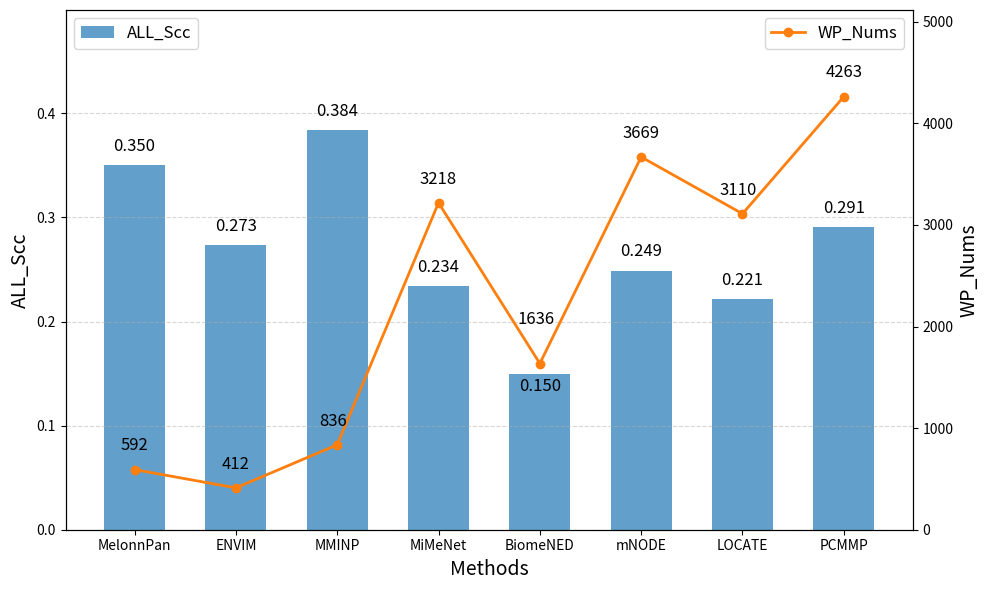

This chart was generated by the following Python code: (Note: this script raises an exception after producing the figure.)
import matplotlib.pyplot as plt
import numpy as np

# 数据
methods = ["MelonnPan", "ENVIM", "MMINP", "MiMeNet", "BiomeNED", "mNODE", "LOCATE", "PCMMP"]
all_scc = [0.3501, 0.2731, 0.384, 0.234, 0.1497, 0.2487, 0.2213, 0.2906]
wp_nums = [592, 412, 836, 3218, 1636, 3669, 3110, 4263]

# 颜色设置
bar_color = "#1f77b4"  # 蓝色（柱状图）
line_color = "#ff7f0e"  # 橙色（折线图）
text_color="#000000"

fig, ax1 = plt.subplots(figsize=(10, 6))

# 柱状图（ALL_Scc）
bars = ax1.bar(methods, all_scc, color=bar_color, alpha=0.7, label="ALL_Scc", width=0.6)
ax1.set_ylabel("ALL_Scc", fontsize=14, color=text_color)
ax1.set_ylim(0, max(all_scc) * 1.3)
ax1.tick_params(axis='y', labelcolor=text_color)

# 在柱形图上方标注 ALL_Scc 值，并针对 BiomeNED 调整位置
for i, (bar, value) in enumerate(zip(bars, all_scc)):
    offset = -0.02 if methods[i] == "BiomeNED" else 0.01  # BiomeNED 上移避免重叠
    ax1.text(bar.get_x() + bar.get_width()/2, bar.get_height() + offset, f"{value:.3f}",
             ha='center', va='bottom', fontsize=12, color=text_color)

# 次坐标轴（折线图 WP_Nums）
ax2 = ax1.twinx()
ax2.plot(methods, wp_nums, color=line_color, marker="o", linestyle="-", linewidth=2, markersize=6, label="WP_Nums")
ax2.set_ylabel("WP_Nums", fontsize=14, color=text_color)
ax2.set_ylim(0, max(wp_nums) * 1.2)
ax2.tick_params(axis='y', labelcolor=text_color)

# 在折线图节点处标注 WP_Nums 值，并调整 MiMeNet 和 BiomeNED 避免重叠
for i, value in enumerate(wp_nums):
    y_offset = 350 if methods[i] in ["BiomeNED"] else 150
    x_offset = -0.04 if methods[i] in ["BiomeNED","MMINP","LOCATE"] else 0  # BiomeNED 右偏一点，避免重叠
    ax2.text(i + x_offset, value + y_offset, f"{value}", ha='center', va='bottom', fontsize=12, color=text_color)

# 网格
ax1.grid(axis='y', linestyle="--", alpha=0.5)

# 标题和标签
# plt.title("Comparison of ALL_Scc and WP_Nums Across Methods", fontsize=14, fontweight='bold')
ax1.set_xlabel("Methods", fontsize=14)  # 添加 X 轴标题

# 图例
ax1.legend(loc="upper left", fontsize=12)
ax2.legend(loc="upper right", fontsize=12)

# 调整布局
plt.tight_layout()

# 保存图表（SVG 格式）
output_path = "../method_comparison.svg"
# plt.savefig(output_path, format="jpg", dpi=600)
plt.savefig(output_path, format="svg", dpi=600)
print(f"✅ 图表已保存至 {output_path}")

# 显示图表
plt.show()
